Photos from the image-classification dataset "data" in the GitHub repository clevecque/object_position. Its 4 classes are: from top, side, three quarters front left, three quarters front right.

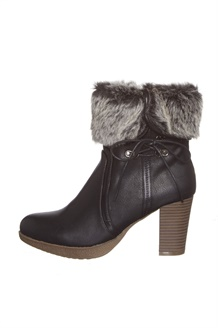
Label: side

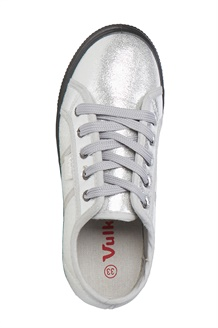
Label: from top

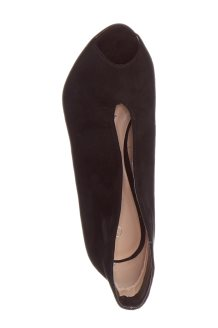
Label: from top

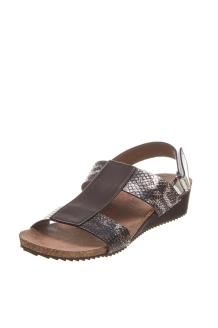
Label: three quarters front left

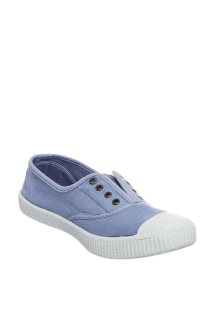
Label: three quarters front right

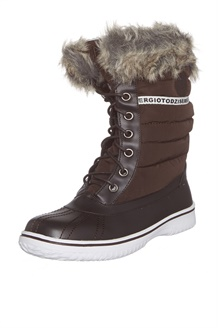
Label: three quarters front left
